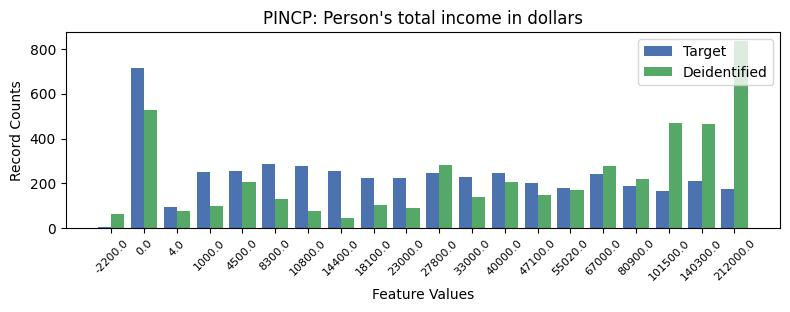

The file beside this chart, header and first rows:
, PINCP, count_target, count_deidentified
0, -1, 745, 856
1, 1, 713, 529
2, 5, 286, 129
3, 6, 276, 77
4, 4, 253, 206
5, 7, 253, 46
6, 3, 251, 98
7, 12, 248, 205
8, 10, 247, 280
9, 15, 240, 277
10, 11, 230, 140
11, 9, 226, 89
12, 8, 222, 104
13, 18, 210, 466
14, 13, 201, 149
15, 16, 188, 221
16, 14, 180, 169
17, 19, 175, 833
18, 17, 165, 469
19, 2, 94, 75
20, 0, 6, 65
